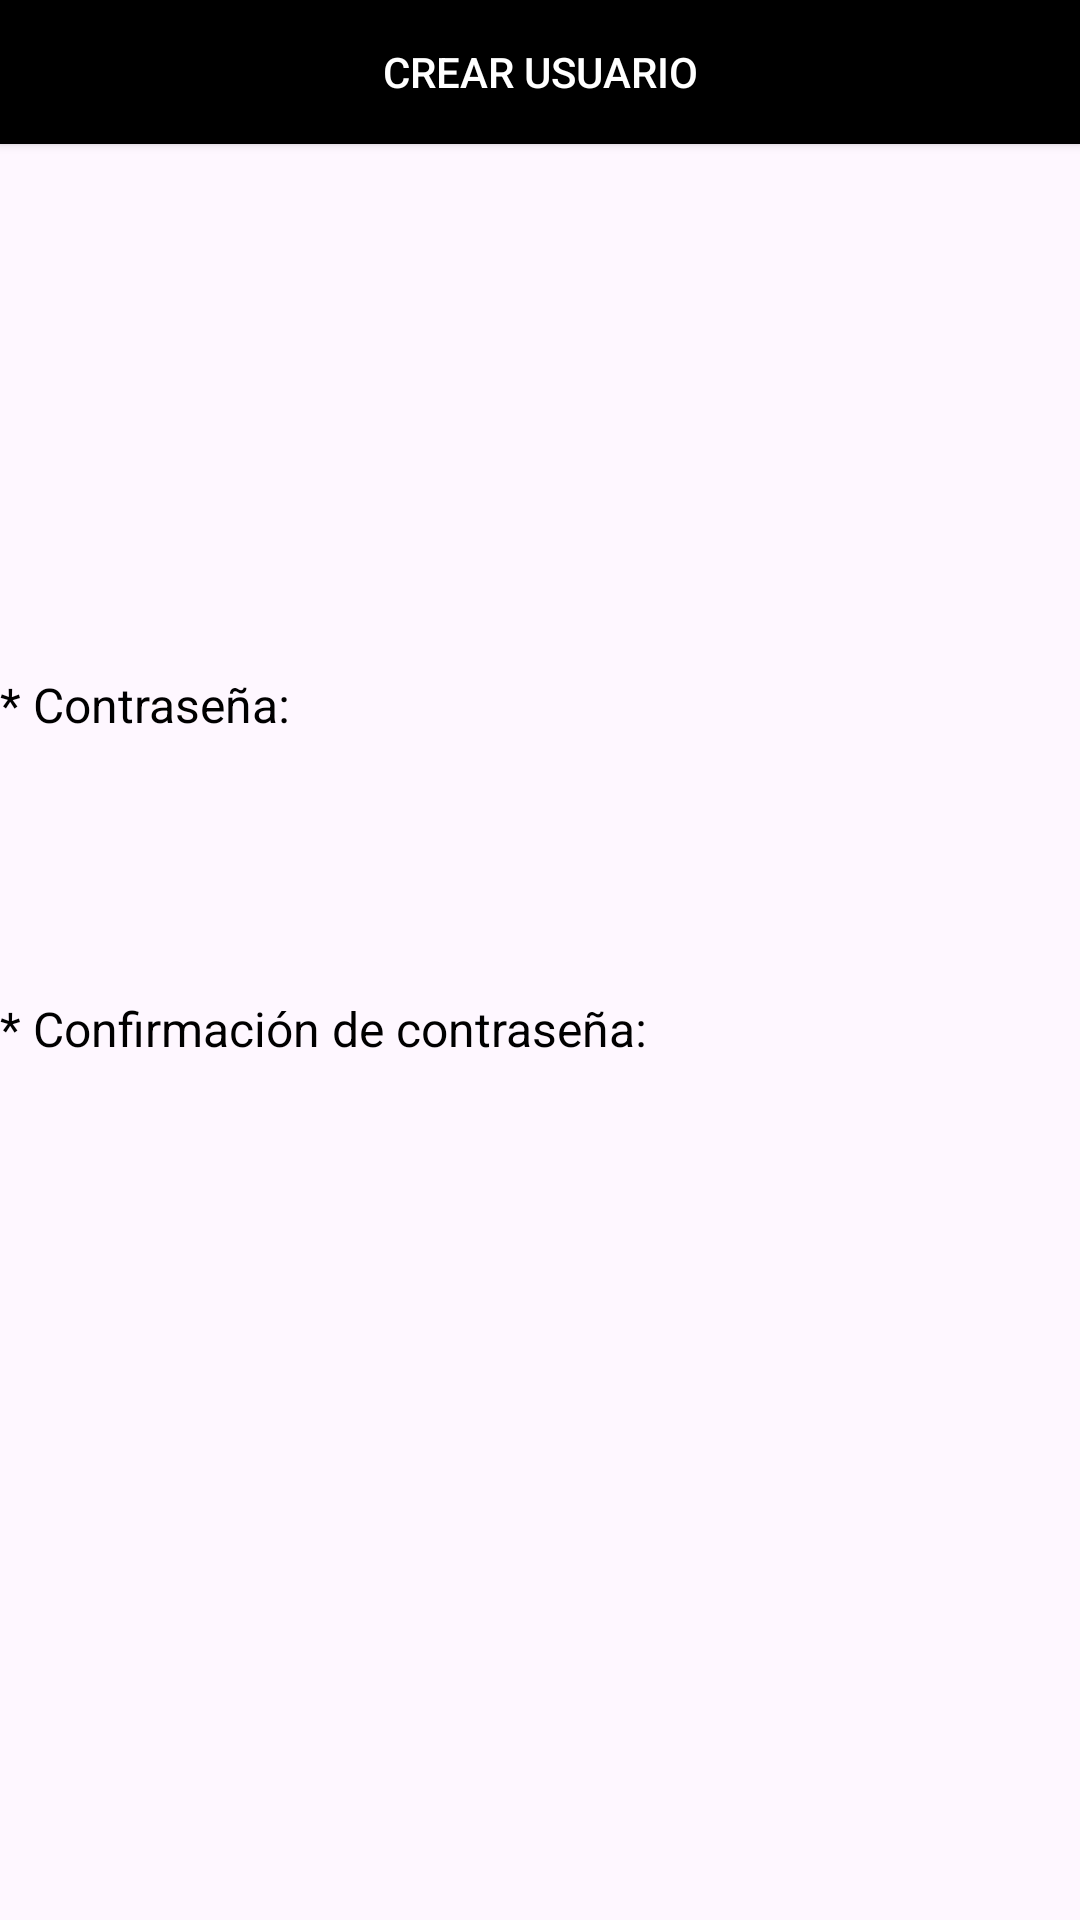

Produce the Android XML layout that renders to this screen, including the resource entries it uses.
<!-- AndroidManifest.xml: application theme Theme.CVFORM -->
<!-- res/layout/activity_pantalla2.xml -->
<?xml version="1.0" encoding="utf-8"?>
<androidx.constraintlayout.widget.ConstraintLayout xmlns:android="http://schemas.android.com/apk/res/android"
    xmlns:app="http://schemas.android.com/apk/res-auto"
    xmlns:tools="http://schemas.android.com/tools"
    android:id="@+id/main"
    android:layout_width="match_parent"
    android:layout_height="match_parent"
    tools:context=".pantalla2">

    <Button
        android:id="@+id/btn_register"
        android:layout_width="match_parent"
        android:layout_height="wrap_content"
        android:background="#000000"
        android:text="Crear Usuario"
        android:textColor="#FFFFFF"
        tools:layout_editor_absoluteX="-2dp"
        tools:layout_editor_absoluteY="607dp" />

    <EditText
        android:id="@+id/et_email"
        android:layout_width="match_parent"
        android:layout_height="wrap_content"
        android:background="@android:drawable/edit_text"
        android:hint="Correo electrónico"
        android:inputType="textEmailAddress"
        android:padding="10dp"
        android:paddingBottom="16dp"
        android:textColor="#000000"
        tools:layout_editor_absoluteX="-2dp"
        tools:layout_editor_absoluteY="544dp" />

    <TextView
        android:id="@+id/tv_email_label"
        android:layout_width="wrap_content"
        android:layout_height="wrap_content"
        android:paddingBottom="4dp"
        android:text="Correo:"
        android:textColor="#000000"
        android:textSize="16sp"
        tools:layout_editor_absoluteX="10dp"
        tools:layout_editor_absoluteY="508dp" />

    <EditText
        android:id="@+id/et_confirm_password"
        android:layout_width="match_parent"
        android:layout_height="wrap_content"
        android:background="@android:drawable/edit_text"
        android:hint="Repetir contraseña"
        android:inputType="textPassword"
        android:padding="10dp"
        android:paddingBottom="8dp"
        android:textColor="#000000"
        tools:layout_editor_absoluteX="10dp"
        tools:layout_editor_absoluteY="436dp" />

    <TextView
        android:id="@+id/tv_register_title"
        android:layout_width="wrap_content"
        android:layout_height="wrap_content"
        android:layout_gravity="center_horizontal"
        android:layout_marginTop="4dp"
        android:paddingBottom="16dp"
        android:text="Registro"
        android:textColor="#000000"
        android:textSize="34sp"
        android:textStyle="bold"
        app:layout_constraintTop_toTopOf="parent"
        tools:layout_editor_absoluteX="141dp" />

    <TextView
        android:id="@+id/tv_username_label"
        android:layout_width="wrap_content"
        android:layout_height="wrap_content"
        android:paddingBottom="4dp"
        android:text="* Nombre del usuario:"
        android:textColor="#000000"
        android:textSize="16sp"
        tools:layout_editor_absoluteX="61dp"
        tools:layout_editor_absoluteY="689dp" />

    <TextView
        android:id="@+id/tv_register_instructions"
        android:layout_width="wrap_content"
        android:layout_height="wrap_content"
        android:paddingBottom="8dp"
        android:text="Por favor digita los siguientes datos para poder registrarte"
        android:textAlignment="center"
        android:textColor="#000000"
        android:textSize="16sp"
        tools:layout_editor_absoluteX="2dp"
        tools:layout_editor_absoluteY="74dp" />

    <TextView
        android:id="@+id/tv_register_obligatory"
        android:layout_width="wrap_content"
        android:layout_height="wrap_content"
        android:paddingBottom="8dp"
        android:text="* Campos obligatorios"
        android:textColor="#FF0000"
        android:textSize="14sp"
        tools:layout_editor_absoluteX="130dp"
        tools:layout_editor_absoluteY="158dp" />

    <EditText
        android:id="@+id/et_username"
        android:layout_width="match_parent"
        android:layout_height="wrap_content"
        android:background="@android:drawable/edit_text"
        android:hint="Nombre con el que ingresarás a la aplicación"
        android:inputType="textPersonName"
        android:padding="10dp"
        android:paddingBottom="8dp"
        android:textColor="#000000"
        tools:layout_editor_absoluteX="10dp"
        tools:layout_editor_absoluteY="369dp" />

    <TextView
        android:id="@+id/tv_confirm_password_label"
        android:layout_width="wrap_content"
        android:layout_height="wrap_content"
        android:layout_marginTop="332dp"
        android:paddingBottom="4dp"
        android:text="* Confirmación de contraseña:"
        android:textColor="#000000"
        android:textSize="16sp"
        app:layout_constraintTop_toTopOf="parent"
        tools:layout_editor_absoluteX="16dp" />

    <TextView
        android:id="@+id/tv_password_label"
        android:layout_width="wrap_content"
        android:layout_height="wrap_content"
        android:layout_marginTop="224dp"
        android:paddingBottom="4dp"
        android:text="* Contraseña:"
        android:textColor="#000000"
        android:textSize="16sp"
        app:layout_constraintTop_toTopOf="parent"
        tools:layout_editor_absoluteX="10dp" />

    <EditText
        android:id="@+id/et_password"
        android:layout_width="match_parent"
        android:layout_height="wrap_content"
        android:background="@android:drawable/edit_text"
        android:hint="La contraseña debe contener mínimo 5 caracteres"
        android:inputType="textPassword"
        android:padding="10dp"
        android:paddingBottom="8dp"
        android:textColor="#000000"
        tools:layout_editor_absoluteX="2dp"
        tools:layout_editor_absoluteY="253dp" />
</androidx.constraintlayout.widget.ConstraintLayout>
<!-- resources referenced by this layout -->
<resources>
  <style name="Theme.CVFORM" parent="Base.Theme.CVFORM" />
  <style name="Base.Theme.CVFORM" parent="Theme.Material3.DayNight.NoActionBar">
          
          
      </style>
</resources>
